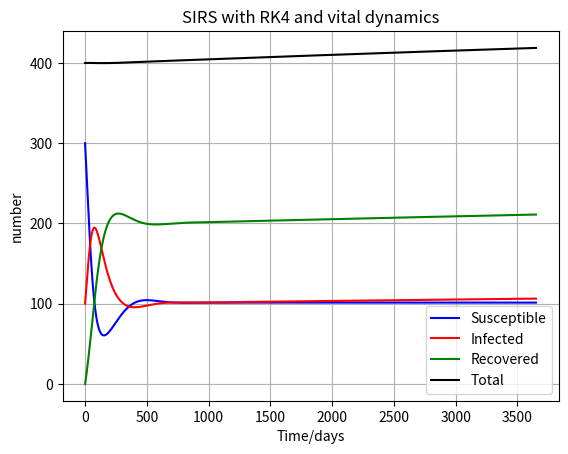

Write Python code to recreate this figure. (Note: this script raises an exception after producing the figure.)
#RK4_SIRS_vitaldynamics.py

#RK4_SIRS_function.py
from numpy import *
import matplotlib.pyplot as plt

# INITIALIZE
a = 4 		# infection rate
b = 1 		# recovery rate
c = 0.5		# immunity lose

d = 0.002 	# death rate
d1 = 0.01	# death rate of infected
e = 0.006 	# birth rate

dt = 0.01
N = 400
S0 = 300
I0 = 100
R0 = 0
T = 365*10

t = linspace(0,T,T)

S = zeros(len(t)+1)
I = zeros(len(t)+1)
R = zeros(len(t)+1)


#IC
S[0] = S0
I[0] = I0
R[0] = R0


#Define help funcitons
def dSdt( t, S, I, R):
	return(c * R - a * S * I / N  - d * S + e * N)


def dIdt( t, S, I):
	return(a * S * I / N - b * I - d * I - d1 * I)

def dRdt( t, I, R): #here for the lolz
	return(b * I - c * R - d * R)

def RK4SIRS( N, S0, I0, R0, dt):
	"""Solves the SIRS diff eq. with runge-kutta of forth order """
	N = S0 + I0 + R0
	R = zeros(len(t)+1)

	for i in range(len(t)):

		Si = S[i]
		Ii = I[i]  
		Ri = R[i]

		SK1 = dSdt(i, Si, Ii, Ri)
		IK1 = dIdt(i, Si, Ii)
		RK1 = dRdt(i, Ii, Ri)

		SK2 = dSdt( i + dt / 2, Si + dt / 2 * SK1, Ii + dt / 2 * IK1, Ri + dt / 2 * RK1)
		IK2 = dIdt( i + dt / 2, Si + dt / 2 * SK1, Ii + dt / 2 * IK1)
		RK2 = dRdt( i + dt / 2, Ii + dt/ 2 * IK1, Ri + dt / 2 * RK1 )

		SK3 = dSdt( i + dt / 2, Si + dt / 2 * SK2, Ii + dt / 2 * IK2 , Ri + dt / 2 * RK2)
		IK3 = dIdt( i + dt / 2, Si + dt / 2 * SK2, Ii + dt / 2 * IK2)
		RK3 = dRdt( i + dt / 2, Ii + dt/ 2 * IK2, Ri + dt / 2 * RK2 )

		SK4 = dSdt( i + dt, Si + dt * SK3, Ii + dt * IK3, Ri + dt / 2 * RK2)
		IK4 = dIdt( i + dt, Si + dt * SK3, Ii + dt * IK3)
		RK4 = dRdt( i + dt, Ii + dt * IK3, Ri + dt / 2 * RK2)

		S[i + 1] = Si + dt / 6 * (SK1 + 2 * SK2 + 2 * SK3 + SK4)
		I[i + 1] = Ii + dt / 6 * (IK1 + 2 * IK2 + 2 * IK3 + IK4)
		R[i + 1] = Ri + dt / 6 * (RK1 + 2 * RK2 + 2 * RK3 + RK4)

	return(S, I, R)

#run!
S_new, I_new, R_new  = RK4SIRS(N, S0, I0, R0, dt)



#plot!
plt.figure(facecolor='w')
plt.plot(t, S_new[:-1], "b", label = 'Susceptible')
plt.plot(t, I_new[:-1], "r", label = 'Infected')
plt.plot(t, R_new[:-1], "g", label = 'Recovered')

plt.plot(t, (S_new+I_new+R_new)[:-1],"k", label = 'Total')


plt.xlabel('Time/days')
plt.ylabel('number')
plt.title('SIRS with RK4 and vital dynamics')
plt.legend(loc="best")
plt.grid(True)
plt.savefig(fname='fig/newfig/RK4_vitalDynamics_d:002_dI:01_e:006.pdf')
#plt.show()







